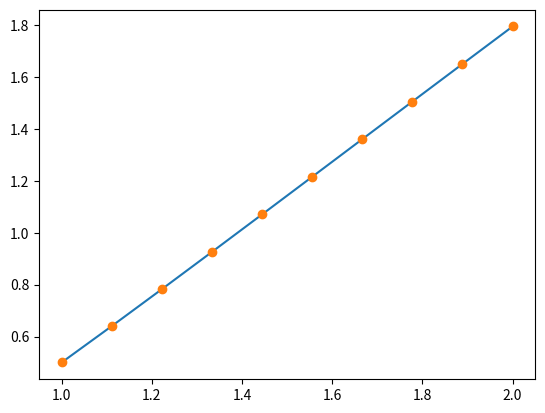

Reproduce this figure in Python.
import matplotlib.pyplot as plt
from math import e, log
import numpy as np


def func(x, y):
    return 1 + y / (x * (x + 1) )


def dy_dx(x):
    return (x ** 2 + (x * log(x))) / (x + 1)


x0 = 1
y0 = 0.5
xn = 2
n = 10
h = (xn - x0) / (n - 1)

x = np.linspace(x0, xn, n)
y = list(map(lambda x: dy_dx(x), x))

y_e = [0] * n
y_e[0] = y0
for i in range(1, n):
    y_half = y0 + h / 2 * func(x[i - 1], y0)
    y_e[i] = y0 + h * func(x[i - 1] + h / 2, y_half)
    y0 = y_e[i]

diff = np.amax(np.abs(np.subtract(y_e, y)))

print('Точний розв’язок:\t', y)
print('Методом Ейлера:\t', y_e)
print('Похибка:', diff)
plt.plot(x, y)  # Точний розв'язок
plt.plot(x, y_e, 'o')  # По методу ейлера
plt.show()
